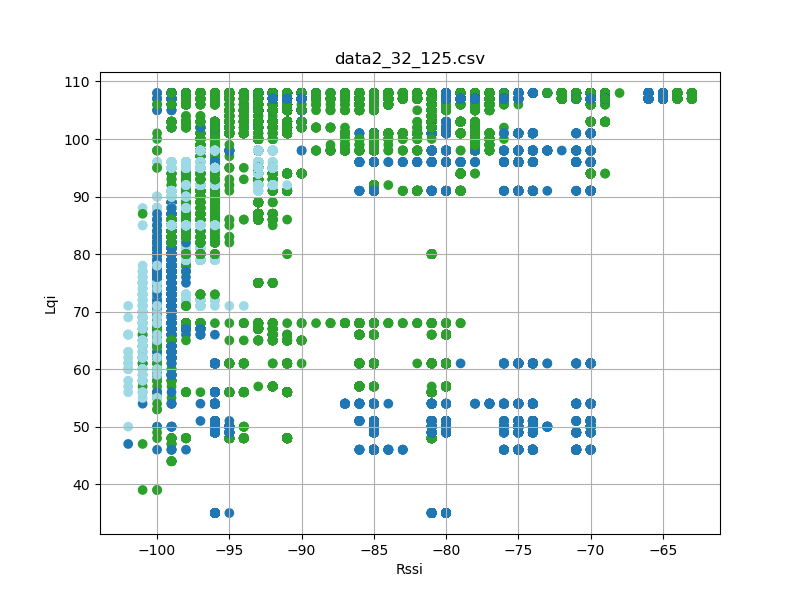

Source data for this figure (header and first rows):
timestamp, rssi, lqi, device_id
'2023-08-26 12:23:17, 057', -93, 75, 32
'2023-08-26 12:23:17, 058', -70, 108, 2
'2023-08-26 12:23:17, 151', -93, 75, 32
'2023-08-26 12:23:17, 151', -70, 108, 2
'2023-08-26 12:23:17, 244', -93, 75, 32
'2023-08-26 12:23:17, 245', -70, 108, 2
'2023-08-26 12:23:17, 338', -93, 75, 32
'2023-08-26 12:23:17, 338', -70, 108, 2
'2023-08-26 12:23:17, 432', -70, 108, 2
'2023-08-26 12:23:17, 432', -93, 75, 32
'2023-08-26 12:23:17, 526', -93, 75, 32
'2023-08-26 12:23:17, 526', -70, 108, 2
'2023-08-26 12:23:17, 620', -70, 108, 2
'2023-08-26 12:23:17, 620', -93, 75, 32
'2023-08-26 12:23:17, 713', -93, 75, 32
'2023-08-26 12:23:17, 714', -70, 108, 2
'2023-08-26 12:23:17, 807', -70, 108, 2
'2023-08-26 12:23:17, 807', -92, 75, 32
'2023-08-26 12:23:17, 901', -70, 108, 2
'2023-08-26 12:23:17, 901', -92, 75, 32
'2023-08-26 12:23:17, 995', -70, 108, 2
'2023-08-26 12:23:17, 995', -92, 75, 32
'2023-08-26 12:23:18, 089', -70, 108, 2
'2023-08-26 12:23:18, 089', -93, 75, 32
'2023-08-26 12:23:18, 182', -93, 75, 32
'2023-08-26 12:23:18, 183', -70, 108, 2
'2023-08-26 12:23:18, 276', -70, 108, 2
'2023-08-26 12:23:18, 276', -93, 75, 32
'2023-08-26 12:23:18, 370', -70, 108, 2
'2023-08-26 12:23:18, 370', -93, 75, 32
'2023-08-26 12:23:18, 464', -71, 108, 2
'2023-08-26 12:23:18, 464', -93, 75, 32
'2023-08-26 12:23:18, 557', -92, 75, 32
'2023-08-26 12:23:18, 558', -70, 108, 2
'2023-08-26 12:23:18, 651', -93, 75, 32
'2023-08-26 12:23:18, 652', -70, 108, 2
'2023-08-26 12:23:18, 744', -70, 108, 2
'2023-08-26 12:23:18, 745', -93, 75, 32
'2023-08-26 12:23:18, 838', -70, 108, 2
'2023-08-26 12:23:18, 839', -93, 75, 32
'2023-08-26 12:23:18, 934', -70, 108, 2
'2023-08-26 12:23:18, 935', -93, 75, 32
'2023-08-26 12:23:19, 026', -93, 75, 32
'2023-08-26 12:23:19, 027', -70, 108, 2
'2023-08-26 12:23:19, 119', -70, 108, 2
'2023-08-26 12:23:19, 120', -93, 75, 32
'2023-08-26 12:23:19, 213', -70, 108, 2
'2023-08-26 12:23:19, 214', -93, 75, 32
'2023-08-26 12:23:19, 308', -70, 108, 2
'2023-08-26 12:23:19, 308', -93, 75, 32
'2023-08-26 12:23:19, 401', -70, 108, 2
'2023-08-26 12:23:19, 402', -93, 75, 32
'2023-08-26 12:23:19, 494', -93, 75, 32
'2023-08-26 12:23:19, 495', -70, 108, 2
'2023-08-26 12:23:19, 588', -70, 108, 2
'2023-08-26 12:23:19, 589', -93, 75, 32
'2023-08-26 12:23:19, 682', -70, 108, 2
'2023-08-26 12:23:19, 682', -92, 75, 32
'2023-08-26 12:23:19, 776', -70, 108, 2
'2023-08-26 12:23:19, 776', -93, 75, 32
... 57,638 more rows
